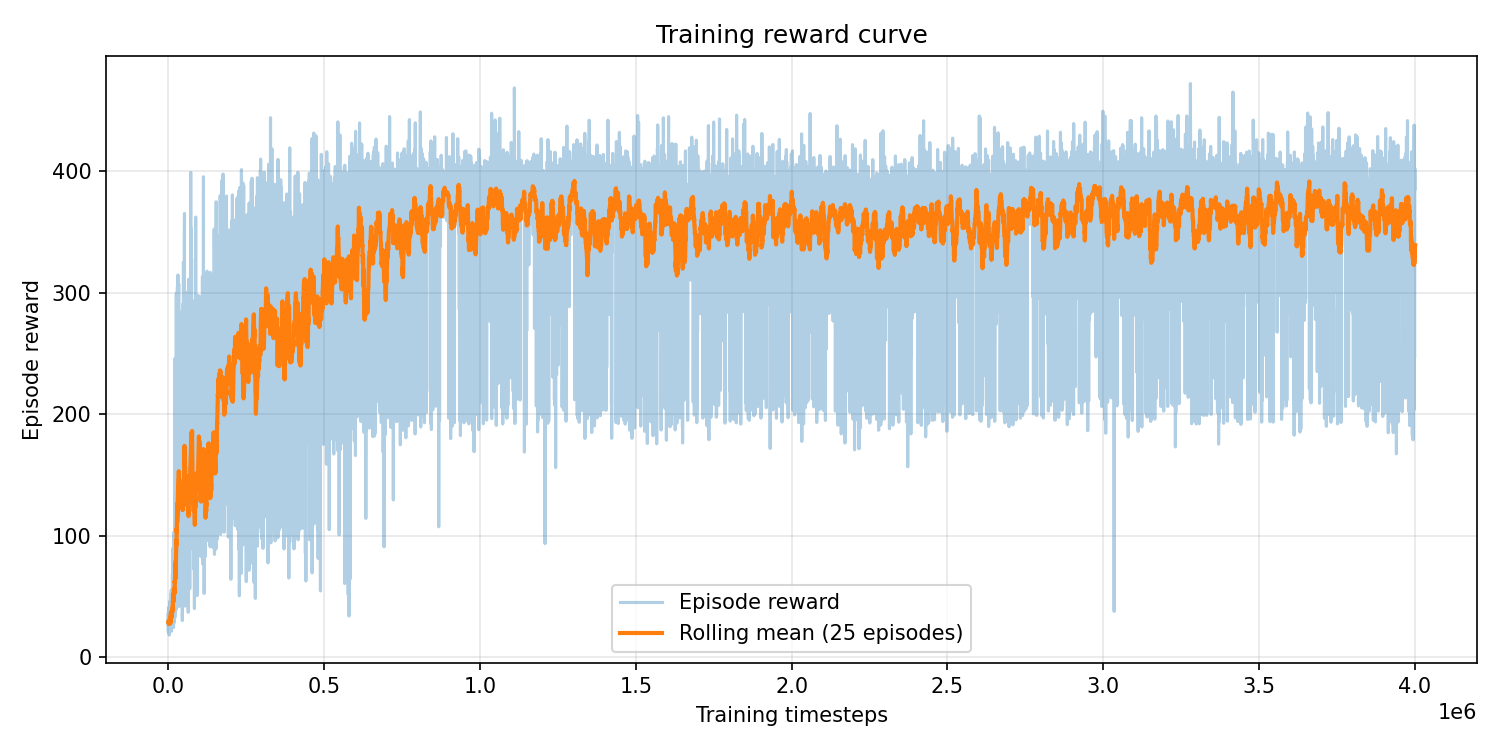

Data behind this chart, as committed beside it:
episode, timestep, reward, episode_length
0, 40, 35.25, 40
1, 76, 30.11, 36
2, 111, 29.85, 35
3, 142, 25.33, 31
4, 176, 28.39, 34
5, 209, 27.26, 33
6, 243, 28.91, 34
7, 274, 24.06, 31
8, 299, 20.68, 25
9, 344, 36.15, 45
10, 377, 25.08, 33
11, 416, 29.61, 39
12, 447, 25.86, 31
13, 488, 29.82, 41
14, 515, 22.01, 27
15, 548, 25.46, 33
16, 582, 29.26, 34
17, 617, 28.86, 35
18, 648, 24.32, 31
19, 690, 36.59, 42
20, 727, 31.26, 37
21, 773, 40.87, 46
22, 811, 32.92, 38
23, 838, 23.04, 27
24, 876, 30.42, 38
25, 913, 31.66, 37
26, 947, 28.86, 34
27, 977, 24.82, 30
28, 1013, 28.79, 36
29, 1050, 30.04, 37
30, 1078, 22.14, 28
31, 1118, 32.7, 40
32, 1157, 31, 39
33, 1188, 26.77, 31
34, 1226, 30.17, 38
35, 1257, 26.54, 31
36, 1291, 27.21, 34
37, 1322, 24.05, 31
38, 1350, 24.4, 28
39, 1383, 27.29, 33
40, 1412, 23.39, 29
41, 1448, 30.72, 36
42, 1493, 35.52, 45
43, 1525, 25.35, 32
44, 1567, 31.62, 42
45, 1599, 26.81, 32
46, 1634, 24.52, 35
47, 1662, 22.65, 28
48, 1711, 39.68, 49
49, 1742, 25.09, 31
50, 1781, 33.87, 39
51, 1821, 33.57, 40
52, 1855, 28.76, 34
53, 1893, 32.84, 38
54, 1924, 24.81, 31
55, 1968, 35.94, 44
56, 2003, 29.99, 35
57, 2045, 35.22, 42
58, 2074, 21.08, 29
59, 2104, 25.21, 30
... 9,973 more rows
